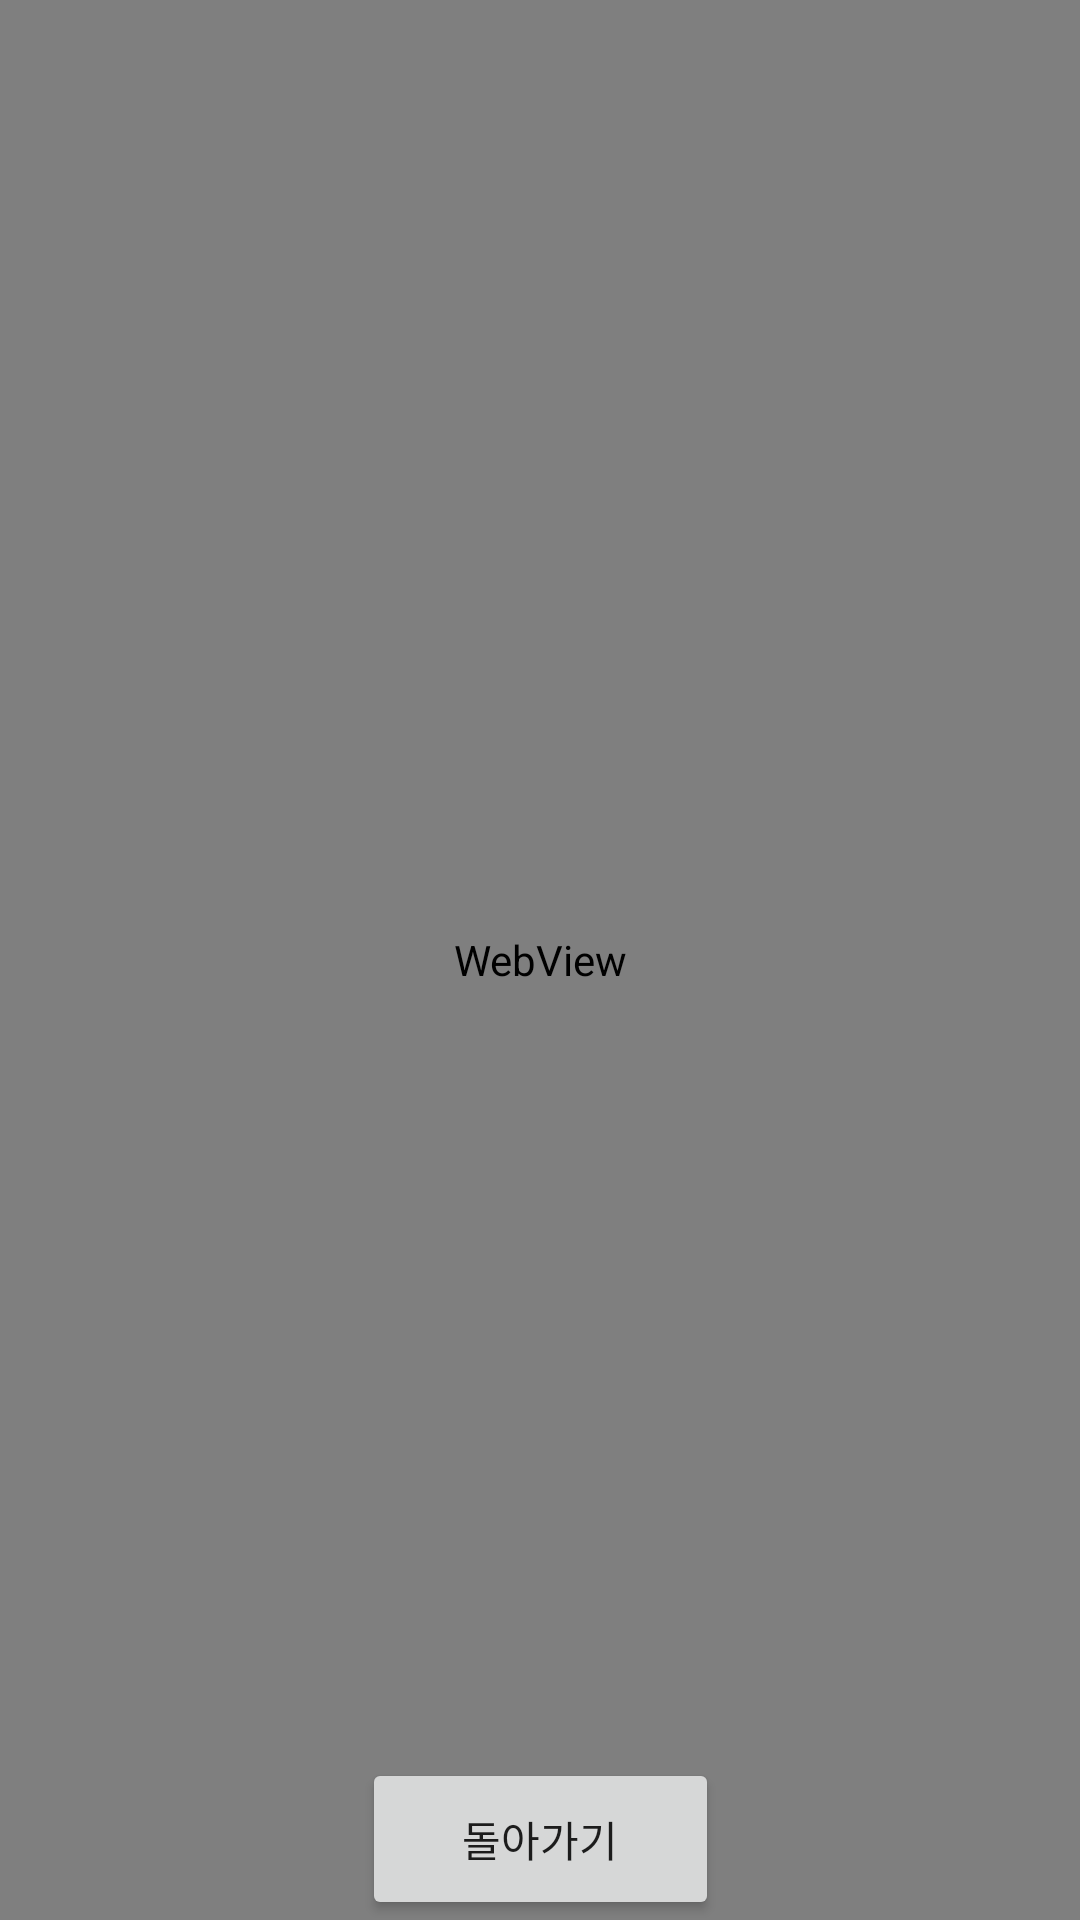

This screen was rendered from an Android layout file. Write that file and the resources it references.
<!-- AndroidManifest.xml: application theme Theme.Trip_Project -->
<!-- res/layout/activity_web.xml -->
<?xml version="1.0" encoding="utf-8"?>
<androidx.constraintlayout.widget.ConstraintLayout xmlns:android="http://schemas.android.com/apk/res/android"
    xmlns:app="http://schemas.android.com/apk/res-auto"
    xmlns:tools="http://schemas.android.com/tools"
    android:layout_width="match_parent"
    android:layout_height="match_parent">

    <Button
        android:id="@+id/back2"
        android:layout_width="119dp"
        android:layout_height="54dp"
        android:text="돌아가기"
        app:layout_constraintBottom_toBottomOf="parent"
        app:layout_constraintEnd_toEndOf="parent"
        app:layout_constraintStart_toStartOf="parent" />

    <WebView
        android:id="@+id/webview"
        android:layout_width="0dp"
        android:layout_height="0dp"
        app:layout_constraintBottom_toBottomOf="parent"
        app:layout_constraintEnd_toEndOf="parent"
        app:layout_constraintHorizontal_bias="0.0"
        app:layout_constraintStart_toStartOf="parent"
        app:layout_constraintTop_toTopOf="parent"
        app:layout_constraintVertical_bias="0.0">

    </WebView>

</androidx.constraintlayout.widget.ConstraintLayout>
<!-- resources referenced by this layout -->
<resources>
  <style name="Theme.Trip_Project" parent="Theme.MaterialComponents.DayNight.DarkActionBar">
      </style>
</resources>
